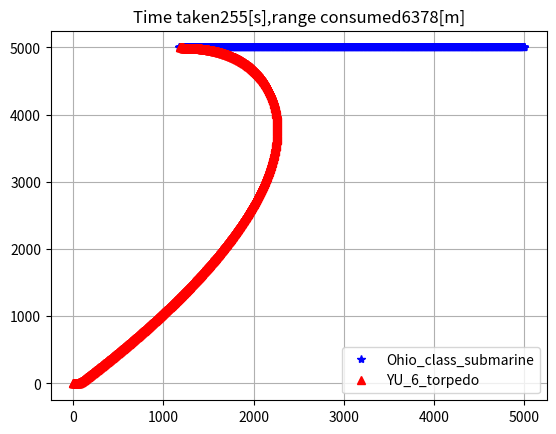

Recreate this plot in Python.
from numpy import *
import matplotlib.pyplot as plt

class UV:
    def __init__(self,UV_name='Unnamed',UV_Xpositon=0,UV_Ypositon=0,UV_angle=0,UV_speed=1):
        self.name=UV_name;self.x=UV_Xpositon;self.y=UV_Ypositon;self.ang=UV_angle;self.v=UV_speed
    def move(self,dt):###注意！此处对于cos与sin有所修改!WARNING!
        self.x+=self.v*dt*cos(self.ang*pi/180)
        self.y+=self.v*dt*sin(self.ang*pi/180)
    def operation(self,target_angle,max_angular_velocity):
        if abs(self.ang-target_angle)<=max_angular_velocity/10:
            self.ang=target_angle
        else:
            if self.ang>target_angle:
                self.ang-=max_angular_velocity/10
            else:
                self.ang+=max_angular_velocity/10
    def status(self):
        print(f'Vehicle：[{self.name}]')
        print(f'Xpositon:{self.x}m,Yposition:{self.y}m')
        print(f'speed:{self.v}m/s,direction:{self.ang}')
    def monitor(self,target):###chanaged!
        distance=sqrt((self.x-target.x)**2+(self.y-target.y)**2)
        target_angle=arctan2(target.y-self.y,target.x-self.x)*180/pi
        return distance,target_angle

target=UV('Ohio_class_submarine',5000,5000,-180,15)
torpedo=UV('YU_6_torpedo',0,0,0,25)
target.status();torpedo.status()
dt=0.1;N=int(1000/dt);ang_velo=10
Xtarget=zeros(N,dtype=float);Ytarget=Xtarget.copy()
Xtorpedo=zeros(N,dtype=float);Ytorpedo=Xtorpedo.copy()
for i in range(N):
    Xtarget[i]=target.x;Ytarget[i]=target.y
    Xtorpedo[i]=torpedo.x;Ytorpedo[i]=torpedo.y
    dis,ang=torpedo.monitor(target)
    torpedo.operation(ang,ang_velo)
    torpedo.move(dt);target.move(dt)
    if dis<10:
        print('-'*50)
        print(f'The {target.name} was sunk by {torpedo.name}')
        target.status();torpedo.status()
        break

plt.plot(Xtarget[:i], Ytarget[:i], 'b*', Xtorpedo[:i], Ytorpedo[:i], 'r^')
plt.title('Time taken%.0f[s],range consumed%.0f[m]'%(i*dt, i*dt*torpedo.v))
plt.grid(True)
plt.legend( [target.name, torpedo.name] )
plt.show()